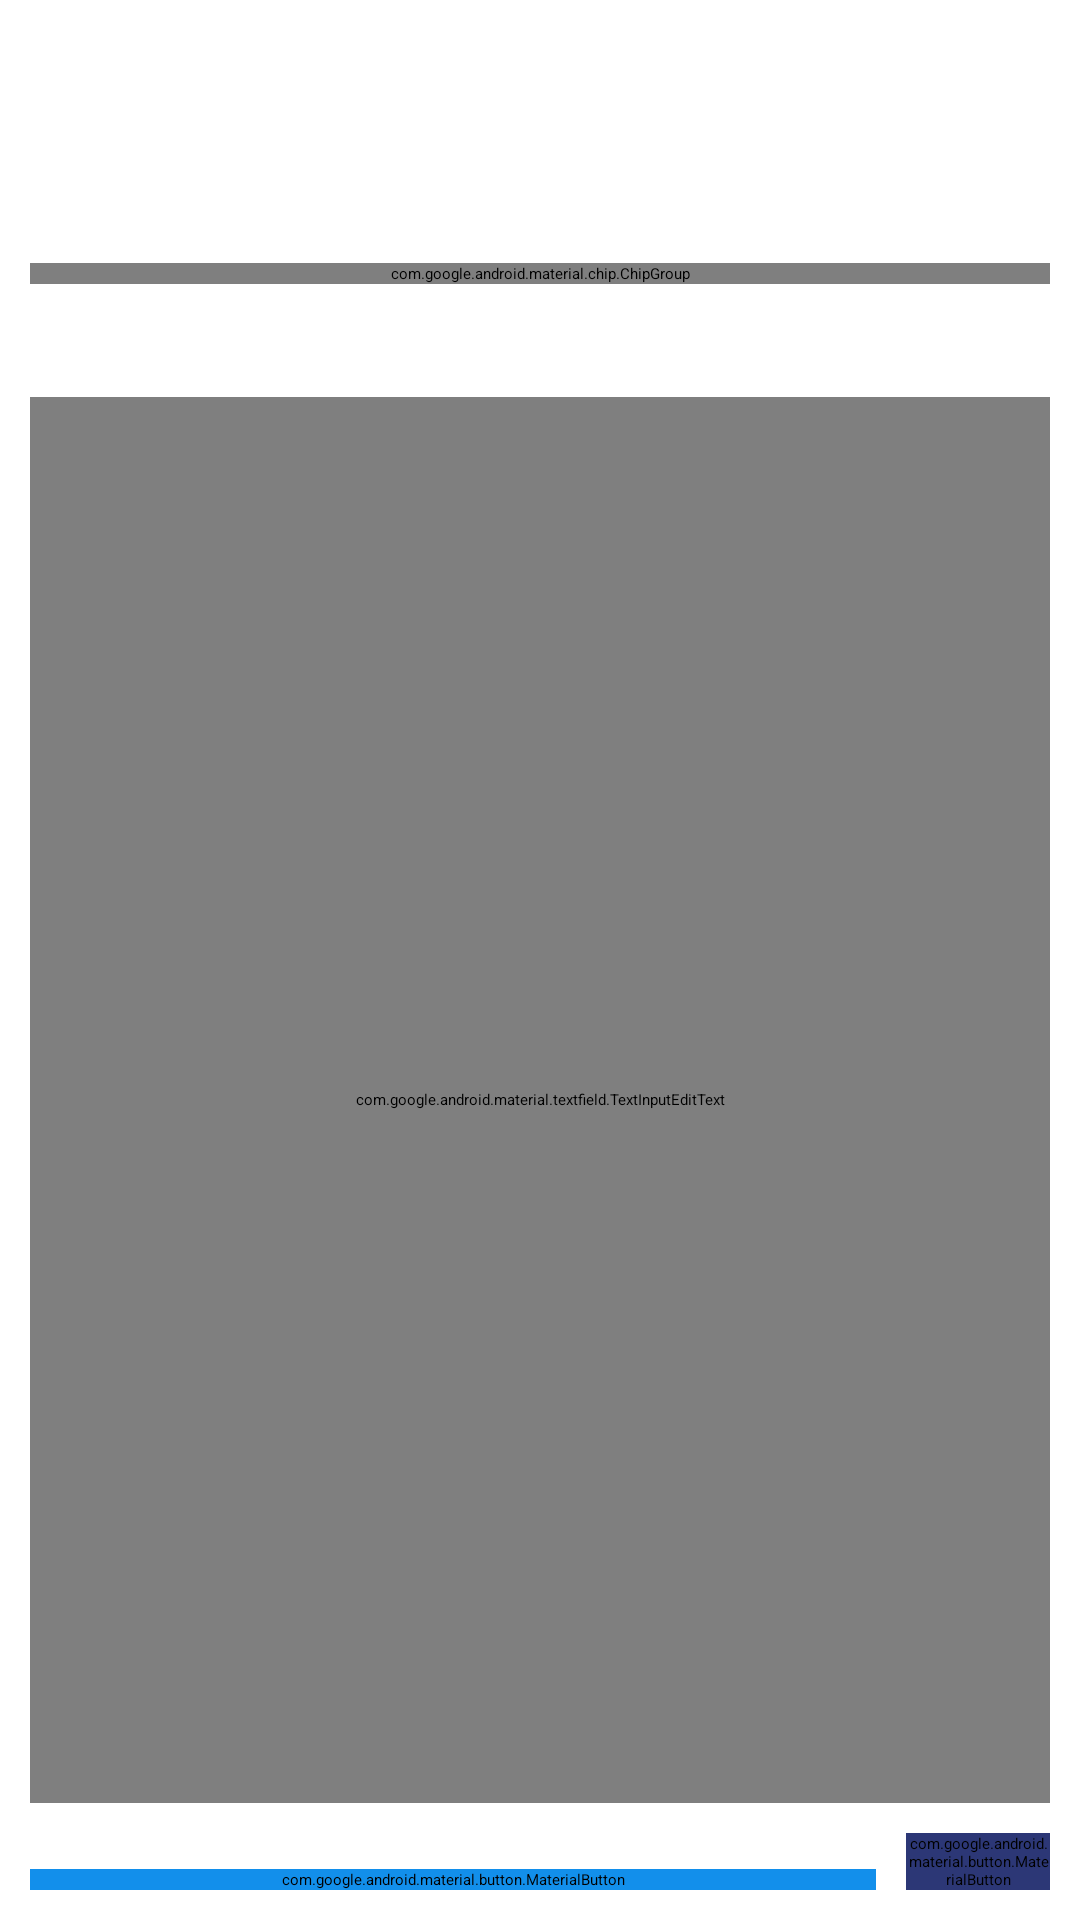

Here is an Android app screen rendered from its layout file. Give the layout XML and the strings, colors and styles it references.
<!-- AndroidManifest.xml: application theme Theme.Starting -->
<!-- res/layout/fragment_writing.xml -->
<?xml version="1.0" encoding="utf-8"?>
<androidx.constraintlayout.widget.ConstraintLayout xmlns:android="http://schemas.android.com/apk/res/android"
    xmlns:app="http://schemas.android.com/apk/res-auto"
    xmlns:tools="http://schemas.android.com/tools"
    android:layout_width="match_parent"
    android:layout_height="match_parent"
    tools:context=".presentation.fragments.WritingFragment">

    <include
        android:id="@+id/top_bar"
        layout="@layout/top_bar"
        android:layout_width="match_parent"
        android:layout_height="@dimen/top_bar_size"
        app:layout_constraintBottom_toBottomOf="parent"
        app:layout_constraintEnd_toEndOf="parent"
        app:layout_constraintStart_toStartOf="parent"
        app:layout_constraintTop_toTopOf="parent"
        app:layout_constraintVertical_bias="0" />

    <com.google.android.material.textview.MaterialTextView
        android:id="@+id/label_content_type"
        android:layout_width="wrap_content"
        android:layout_height="wrap_content"
        android:layout_marginStart="@dimen/white_space"
        android:text="@string/content_type"
        android:textColor="@color/white"
        android:textFontWeight="500"
        android:textSize="16sp"
        app:layout_constraintBottom_toTopOf="@+id/bottom_bar"
        app:layout_constraintEnd_toEndOf="parent"
        app:layout_constraintHorizontal_bias="0"
        app:layout_constraintStart_toStartOf="parent"
        app:layout_constraintTop_toBottomOf="@+id/top_bar"
        app:layout_constraintVertical_bias="0" />

    <com.google.android.material.chip.ChipGroup
        android:id="@+id/cg_content_type"
        android:layout_width="match_parent"
        android:layout_height="wrap_content"
        android:layout_marginStart="@dimen/white_space"
        android:layout_marginTop="@dimen/title_space"
        android:layout_marginEnd="@dimen/white_space"
        app:chipSpacingVertical="0dp"
        app:layout_constraintBottom_toTopOf="@id/bottom_bar"
        app:layout_constraintEnd_toEndOf="parent"
        app:layout_constraintHorizontal_bias="0"
        app:layout_constraintStart_toStartOf="parent"
        app:layout_constraintTop_toBottomOf="@+id/label_content_type"
        app:layout_constraintVertical_bias="0"
        app:selectionRequired="true"
        app:singleSelection="true">

        <com.google.android.material.chip.Chip
            android:id="@+id/chip_essay"
            android:layout_width="wrap_content"
            android:layout_height="wrap_content"
            android:text="@string/content_essay" />

        <com.google.android.material.chip.Chip
            android:id="@+id/chip_poetry"
            android:layout_width="wrap_content"
            android:layout_height="wrap_content"
            android:text="@string/content_poetry" />

        <com.google.android.material.chip.Chip
            android:id="@+id/chip_short_story"
            android:layout_width="wrap_content"
            android:layout_height="wrap_content"
            android:checked="true"
            android:text="@string/content_short_story" />

        <com.google.android.material.chip.Chip
            android:id="@+id/chip_novel"
            android:layout_width="wrap_content"
            android:layout_height="wrap_content"
            android:text="@string/content_novel" />

        <com.google.android.material.chip.Chip
            android:id="@+id/chip_article"
            android:layout_width="wrap_content"
            android:layout_height="wrap_content"
            android:text="@string/content_article" />

        <com.google.android.material.chip.Chip
            android:id="@+id/chip_technical_writing"
            android:layout_width="wrap_content"
            android:layout_height="wrap_content"
            android:text="@string/content_technical_writing" />

        <com.google.android.material.chip.Chip
            android:id="@+id/chip_script_screenplay"
            android:layout_width="wrap_content"
            android:layout_height="wrap_content"
            android:text="@string/content_script_screenplay" />

        <com.google.android.material.chip.Chip
            android:id="@+id/chip_journalism"
            android:layout_width="wrap_content"
            android:layout_height="wrap_content"
            android:text="@string/content_journalism" />

        <com.google.android.material.chip.Chip
            android:id="@+id/chip_letter"
            android:layout_width="wrap_content"
            android:layout_height="wrap_content"
            android:text="@string/content_letter" />

        <com.google.android.material.chip.Chip
            android:id="@+id/chip_blog_post"
            android:layout_width="wrap_content"
            android:layout_height="wrap_content"
            android:text="@string/content_blog_post" />

        <com.google.android.material.chip.Chip
            android:id="@+id/chip_review"
            android:layout_width="wrap_content"
            android:layout_height="wrap_content"
            android:text="@string/content_review" />

        <com.google.android.material.chip.Chip
            android:id="@+id/chip_speech"
            android:layout_width="wrap_content"
            android:layout_height="wrap_content"
            android:text="@string/content_speech" />

    </com.google.android.material.chip.ChipGroup>

    <com.google.android.material.textview.MaterialTextView
        android:id="@+id/label_topic"
        android:layout_width="wrap_content"
        android:layout_height="wrap_content"
        android:layout_marginStart="@dimen/white_space"
        android:layout_marginTop="@dimen/white_space"
        android:text="@string/topic"
        android:textColor="@color/white"
        android:textFontWeight="500"
        android:textSize="16sp"
        app:layout_constraintBottom_toTopOf="@+id/bottom_bar"
        app:layout_constraintEnd_toEndOf="parent"
        app:layout_constraintHorizontal_bias="0"
        app:layout_constraintStart_toStartOf="parent"
        app:layout_constraintTop_toBottomOf="@+id/cg_content_type"
        app:layout_constraintVertical_bias="0" />

    <com.google.android.material.textfield.TextInputEditText
        android:id="@+id/et_topic"
        android:layout_width="match_parent"
        android:layout_height="0dp"
        android:layout_marginStart="@dimen/white_space"
        android:layout_marginTop="@dimen/title_space"
        android:layout_marginEnd="@dimen/white_space"
        android:layout_marginBottom="@dimen/white_space"
        android:background="@drawable/bg_input_text"
        android:gravity="start"
        android:hint="A thirsty Crow"
        android:padding="@dimen/white_space"
        android:textColor="@color/grey100"
        android:textColorHint="@color/grey300"
        android:textSize="16sp"
        app:layout_constraintBottom_toTopOf="@id/bottom_bar"
        app:layout_constraintEnd_toEndOf="parent"
        app:layout_constraintHorizontal_bias="0"
        app:layout_constraintStart_toStartOf="parent"
        app:layout_constraintTop_toBottomOf="@id/label_topic"
        app:layout_constraintVertical_bias="0"
        tools:ignore="HardcodedText" />

    <include
        android:id="@+id/bottom_bar"
        layout="@layout/bottom_bar"
        android:layout_width="match_parent"
        android:layout_height="wrap_content"
        android:layout_marginBottom="@dimen/white_space"
        app:layout_constraintBottom_toBottomOf="parent"
        app:layout_constraintEnd_toEndOf="parent"
        app:layout_constraintStart_toStartOf="parent"
        app:layout_constraintTop_toTopOf="parent"
        app:layout_constraintVertical_bias="1" />

</androidx.constraintlayout.widget.ConstraintLayout>
<!-- res/layout/top_bar.xml (included above) -->
<?xml version="1.0" encoding="utf-8"?>
<androidx.constraintlayout.widget.ConstraintLayout xmlns:android="http://schemas.android.com/apk/res/android"
    xmlns:app="http://schemas.android.com/apk/res-auto"
    xmlns:tools="http://schemas.android.com/tools"
    android:layout_width="match_parent"
    android:layout_height="@dimen/top_bar_size">

    <com.google.android.material.imageview.ShapeableImageView
        android:id="@+id/btn_back"
        android:layout_width="wrap_content"
        android:layout_height="wrap_content"
        android:layout_marginStart="15dp"
        android:background="?attr/selectableItemBackground"
        android:clickable="true"
        android:src="@drawable/ic_back"
        android:tint="@color/white"
        app:layout_constraintBottom_toBottomOf="parent"
        app:layout_constraintEnd_toEndOf="parent"
        app:layout_constraintHorizontal_bias="0"
        app:layout_constraintStart_toStartOf="parent"
        app:layout_constraintTop_toTopOf="parent"
        app:shapeAppearance="@style/CircularShapeOverlay" />

    <com.google.android.material.textview.MaterialTextView
        android:id="@+id/tv_title"
        android:layout_width="wrap_content"
        android:layout_height="wrap_content"
        android:includeFontPadding="false"
        android:textColor="@color/white"
        android:textFontWeight="600"
        android:textSize="22sp"
        app:layout_constraintBottom_toBottomOf="parent"
        app:layout_constraintEnd_toEndOf="parent"
        app:layout_constraintStart_toStartOf="parent"
        app:layout_constraintTop_toTopOf="parent"
        tools:text="Grammar Correction" />

</androidx.constraintlayout.widget.ConstraintLayout>
<!-- res/layout/bottom_bar.xml (included above) -->
<?xml version="1.0" encoding="utf-8"?>
<androidx.constraintlayout.widget.ConstraintLayout xmlns:android="http://schemas.android.com/apk/res/android"
    xmlns:app="http://schemas.android.com/apk/res-auto"
    android:layout_width="match_parent"
    android:layout_height="wrap_content">

    <com.google.android.material.button.MaterialButton
        android:id="@+id/btn_generate"
        android:layout_width="0dp"
        android:layout_height="wrap_content"
        android:layout_marginStart="@dimen/white_space"
        android:layout_marginEnd="@dimen/white_space"
        android:includeFontPadding="false"
        android:text="@string/generate"
        android:textFontWeight="600"
        android:textSize="16sp"
        app:backgroundTint="@color/blue"
        app:cornerRadius="@dimen/corner_radius"
        app:layout_constraintBottom_toBottomOf="parent"
        app:layout_constraintEnd_toStartOf="@+id/btn_advance"
        app:layout_constraintStart_toStartOf="parent"
        app:layout_constraintTop_toTopOf="parent"
        app:layout_constraintVertical_bias="1" />

    <com.google.android.material.button.MaterialButton
        android:id="@+id/btn_advance"
        android:layout_width="48dp"
        android:layout_height="wrap_content"
        android:layout_marginEnd="@dimen/white_space"
        android:padding="0dp"
        android:textFontWeight="500"
        app:backgroundTint="@color/blue300"
        app:cornerRadius="@dimen/corner_radius"
        app:icon="@drawable/ic_tune"
        app:iconGravity="textTop"
        app:iconPadding="0dp"
        app:layout_constraintBottom_toBottomOf="parent"
        app:layout_constraintEnd_toEndOf="parent"
        app:layout_constraintHorizontal_bias="1"
        app:layout_constraintStart_toStartOf="parent"
        app:layout_constraintTop_toTopOf="parent"
        app:layout_constraintVertical_bias="1" />

</androidx.constraintlayout.widget.ConstraintLayout>
<!-- resources referenced by this layout -->
<resources>
  <color name="blue">#FF128FEB</color>
  <color name="blue300">#FF2C3776</color>
  <color name="grey100">#FFCED1DD</color>
  <color name="grey300">#FF6C789E</color>
  <color name="white">#FFFFFFFF</color>
  <dimen name="corner_radius">12dp</dimen>
  <dimen name="title_space">6dp</dimen>
  <dimen name="top_bar_size">60dp</dimen>
  <dimen name="white_space">10dp</dimen>
  <!-- drawable bg_input_text (drawable) -->
  <?xml version="1.0" encoding="utf-8"?>
  <shape xmlns:android="http://schemas.android.com/apk/res/android"
      android:shape="rectangle">
  
      <solid android:color="@color/blue500" />
      <corners android:radius="@dimen/corner_radius" />
  
  </shape>
  <string name="content_article">Article</string>
  <string name="content_blog_post">Blog Post</string>
  <string name="content_essay">Essay</string>
  <string name="content_journalism">Journalism</string>
  <string name="content_letter">Letter</string>
  <string name="content_novel">Novel</string>
  <string name="content_poetry">Poetry</string>
  <string name="content_review">Review</string>
  <string name="content_script_screenplay">Script/Screenplay</string>
  <string name="content_short_story">Short Story</string>
  <string name="content_speech">Speech</string>
  <string name="content_technical_writing">Technical Writing</string>
  <string name="content_type">Content Type</string>
  <string name="generate">Generate</string>
  <string name="topic">Topic</string>
  <style name="CircularShapeOverlay">
          <item name="cornerFamily">rounded</item>
          <item name="cornerSize">50%</item>
      </style>
  <color name="blue500">#FF18204D</color>
  <color name="blue700">#FF08033C</color>
  <color name="ic_launcher_background">#08033C</color>
  <style name="Theme.Chomu" parent="Base.Theme.Chomu" />
  <style name="Base.Theme.Chomu" parent="Theme.Material3.DayNight.NoActionBar">
          <item name="android:statusBarColor">@color/blue700</item>
          <item name="android:windowBackground">@color/blue700</item>
          <item name="android:windowLightStatusBar">false</item>
          <item name="fontFamily">@font/montserrat</item>
          <item name="bottomSheetDialogTheme">@style/ThemeOverlay.App.BottomSheetDialog</item>
          <item name="chipStyle">@style/Widget.App.Chip</item>
      </style>
  <style name="ThemeOverlay.App.BottomSheetDialog" parent="ThemeOverlay.Material3.BottomSheetDialog">
          <item name="bottomSheetStyle">@style/ModalBottomSheetDialog</item>
      </style>
  <style name="Widget.App.Chip" parent="Widget.Material3.Chip.Suggestion">
          <item name="chipBackgroundColor">@color/bg_chip</item>
          <item name="chipStrokeWidth">2dp</item>
          <item name="chipStrokeColor">@color/blue300</item>
          <item name="android:textColor">@color/white</item>
          <item name="checkedIconVisible">false</item>
          <item name="shapeAppearanceOverlay">@style/RoundedCornersShapeOverlay</item>
      </style>
  <style name="ModalBottomSheetDialog" parent="Widget.Material3.BottomSheet.Modal">
          <item name="backgroundTint">@color/blue500</item>
          <item name="android:padding">15dp</item>
          <item name="android:paddingTop">30dp</item>
          <item name="android:paddingStart">15dp</item>
          <item name="android:paddingEnd">15dp</item>
          <item name="android:paddingBottom">15dp</item>
      </style>
  <style name="RoundedCornersShapeOverlay">
          <item name="cornerFamily">rounded</item>
          <item name="cornerSize">@dimen/corner_radius</item>
      </style>
</resources>
